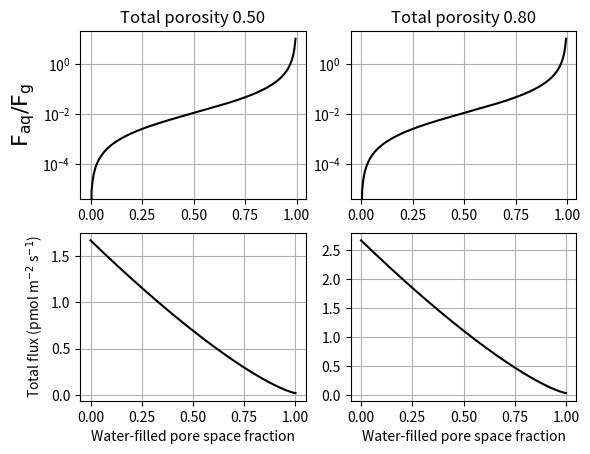
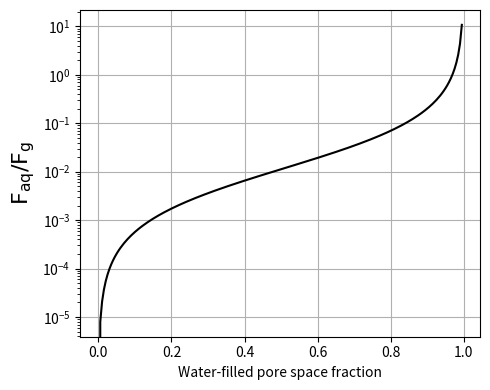

The matplotlib source for these figures, in order:
import numpy as np
import matplotlib.pyplot as plt
# from matplotlib import rc

C_atm = 500.  # COS conc 500 pptv
air_conc = 1.01325e5 / 8.3145 / 298.15
T_soil = 298.15
k = 2e-3  # dep velocity, ~ 1 mm s^-1

def func_D_g(theta_w, theta_sat, T):
    D_g = 1.337e-5 * (theta_sat - theta_w)**2 * (1.-theta_w/theta_sat)**(3/5.3) * (298.15/T)**1.5
    return D_g

def func_D_aq(theta_w, theta_sat, T):
    D_aq = 10**(-1010./T - 1.3246) * 1e-4 * theta_w**2 * (theta_w/theta_sat)**(5.3/3-1.)
    return D_aq

theta_sat1 = 0.50
wfps1 = np.linspace(0,1,201)
theta_w1 = theta_sat1 * wfps1

theta_sat2 = 0.80
wfps2 = np.linspace(0,1,201)
theta_w2 = theta_sat2 * wfps2

D_g1 = func_D_g(theta_w1, theta_sat1, T_soil)
D_aq1 = func_D_aq(theta_w1, theta_sat1, T_soil)

D_g2 = func_D_g(theta_w2, theta_sat2, T_soil)
D_aq2 = func_D_aq(theta_w2, theta_sat2, T_soil)

F_tot1 = np.sqrt(k * D_g1) * C_atm * air_conc + np.sqrt(k * D_aq1) * C_atm * air_conc  # in pmol m^-2 s^-1
F_ratio1 = np.sqrt(D_aq1/D_g1)

F_tot2 = np.sqrt(k * D_g2) * C_atm * air_conc + np.sqrt(k * D_aq2) * C_atm * air_conc  # in pmol m^-2 s^-1
F_ratio2 = np.sqrt(D_aq2/D_g2)

# rc('text', usetex=True)

plt.subplot(2, 2, 1)
plt.plot(wfps1, F_ratio1, 'k-')
plt.title('Total porosity 0.50')
plt.ylabel(r'$\mathsf{F_{aq}/F_{g}}$', fontsize=16)
plt.grid(True)
plt.yscale('log')
plt.subplot(2, 2, 3)
plt.plot(wfps1, F_tot1, 'k-')
plt.ylabel(r'Total flux (pmol m$^\mathsf{-2}$ s$^\mathsf{-1}$)')
plt.grid(True)
plt.xlabel('Water-filled pore space fraction')

plt.subplot(2, 2, 2)
plt.plot(wfps2, F_ratio2, 'k-')
plt.title('Total porosity 0.80')
plt.grid(True)
#plt.ylabel('F_aq/F_g')
plt.yscale('log')
plt.subplot(2, 2, 4)
plt.plot(wfps2, F_tot2, 'k-')
plt.grid(True)
#plt.ylabel('Total flux')
plt.xlabel('Water-filled pore space fraction')

# a single figure
plt.figure(figsize=(5,4))
plt.plot(wfps1, F_ratio1, 'k-')
plt.ylabel(r'$\mathsf{F_{aq}/F_{g}}$', fontsize=16)
plt.xlabel('Water-filled pore space fraction')
plt.grid(True)
plt.yscale('log')
plt.tight_layout()
plt.show()